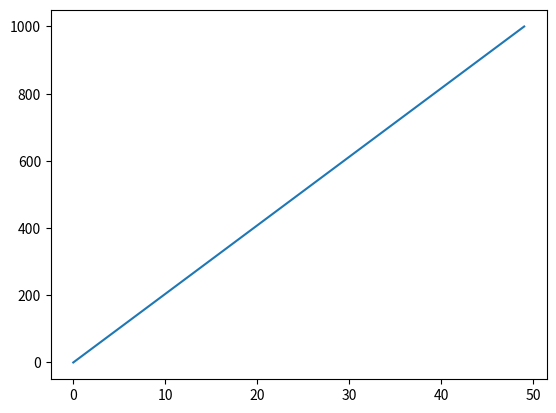

This chart was generated by the following Python code: (Note: this script raises an exception after producing the figure.)
# http://85.214.241.203/

import matplotlib.pyplot as plt
import numpy as np

x = np.linspace(0, 1000)

plt.plot(x)

plt.gcf()
plt.savefig('matplot/Kundenauftrag0.png',dpi=30)
plt.show()
